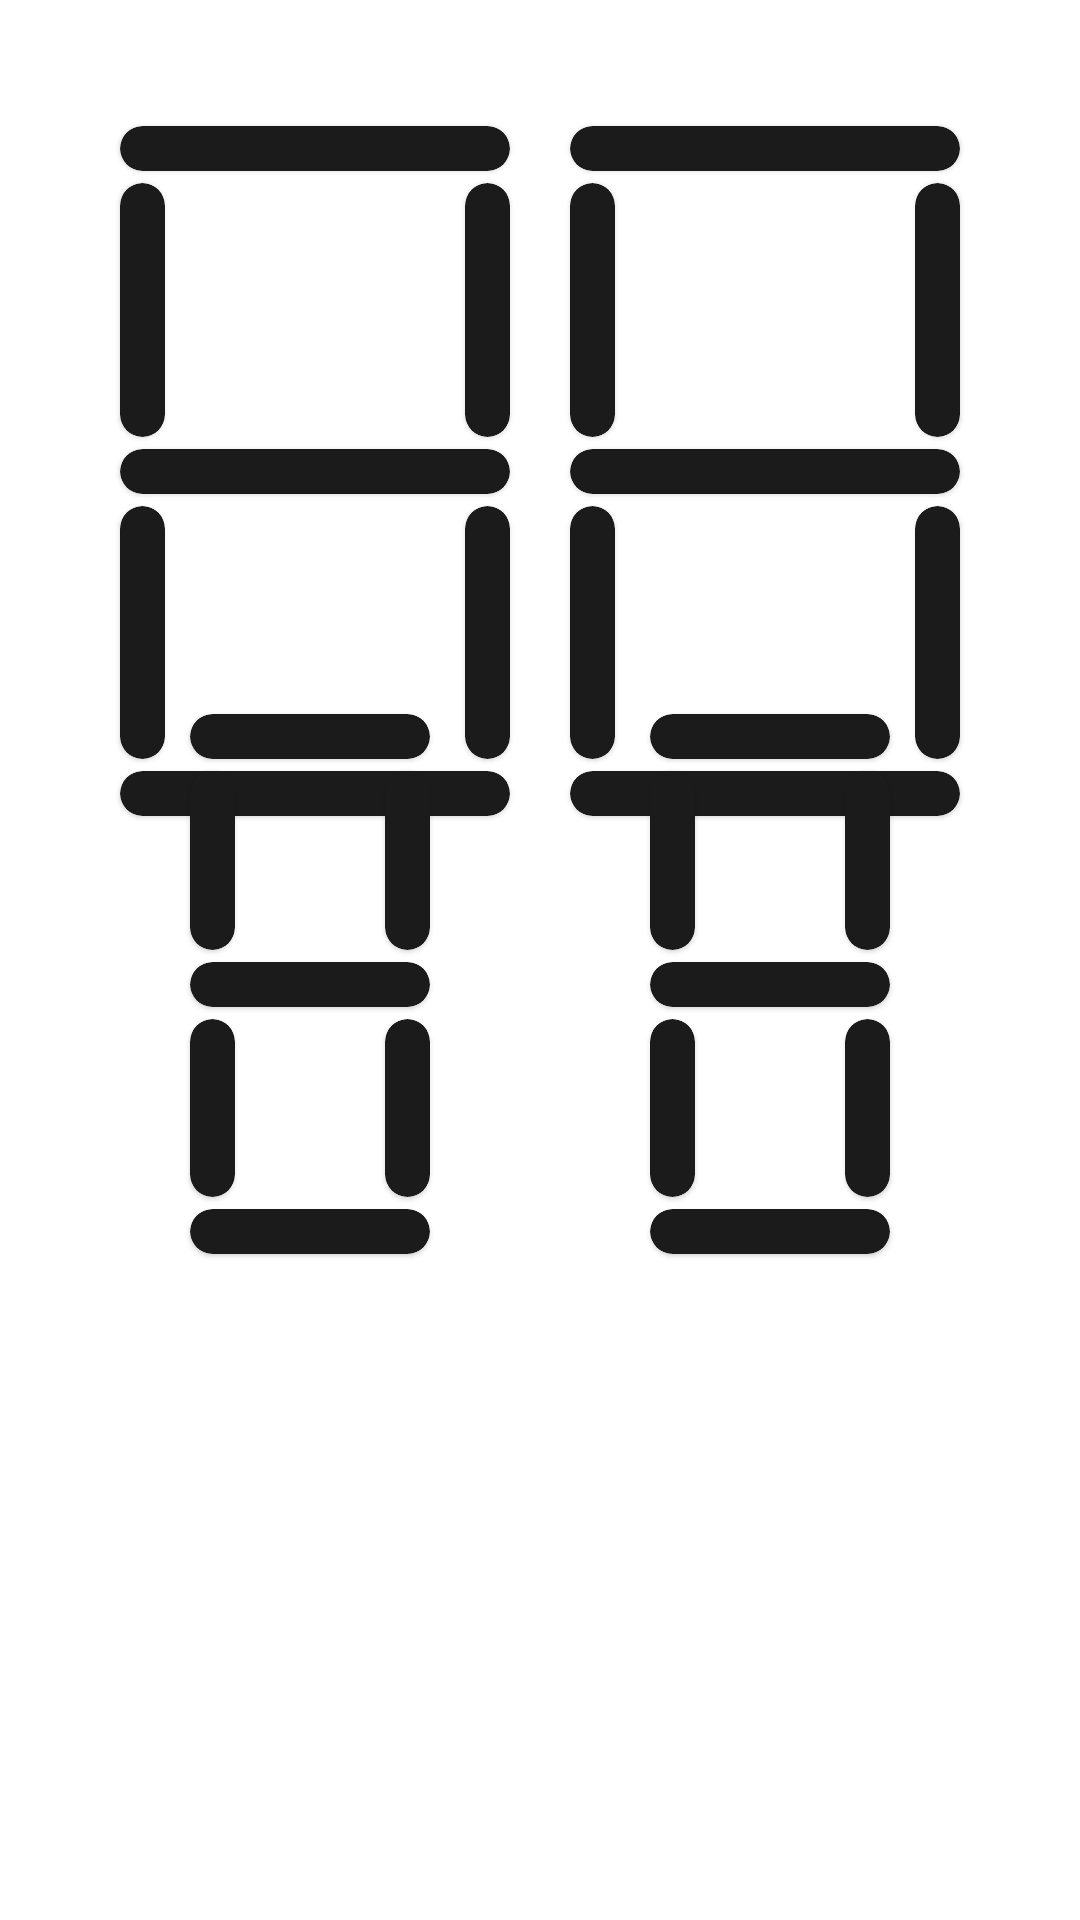

This screen was rendered from an Android layout file. Write that file and the resources it references.
<!-- AndroidManifest.xml: application theme Theme.AndroidDigitalClock -->
<!-- res/layout/activity_main.xml -->
<?xml version="1.0" encoding="utf-8"?>
<androidx.constraintlayout.widget.ConstraintLayout xmlns:android="http://schemas.android.com/apk/res/android"
    xmlns:app="http://schemas.android.com/apk/res-auto"
    xmlns:tools="http://schemas.android.com/tools"
    android:layout_width="match_parent"
    android:layout_height="match_parent"
    tools:context=".MainActivity">

    <include
        android:id="@+id/layoutHourLeft"
        layout="@layout/digit_display"
        android:layout_width="150dp"
        android:layout_height="250dp"
        android:layout_marginTop="32dp"
        app:layout_constraintEnd_toStartOf="@id/layoutHourRight"
        app:layout_constraintHorizontal_chainStyle="packed"
        app:layout_constraintStart_toStartOf="parent"
        app:layout_constraintTop_toTopOf="parent" />

    <include
        android:id="@+id/layoutHourRight"
        layout="@layout/digit_display"
        android:layout_width="150dp"
        android:layout_height="250dp"
        android:layout_marginTop="32dp"
        app:layout_constraintEnd_toEndOf="parent"
        app:layout_constraintStart_toEndOf="@id/layoutHourLeft"
        app:layout_constraintTop_toTopOf="parent" />

    <include
        android:id="@+id/layoutSecondsLeft"
        layout="@layout/digit_display"
        android:layout_width="100dp"
        android:layout_height="200dp"
        android:layout_marginTop="16dp"
        app:layout_constraintEnd_toStartOf="@id/layoutSecondsRight"
        app:layout_constraintBottom_toBottomOf="parent"
        app:layout_constraintStart_toStartOf="parent"
        app:layout_constraintTop_toTopOf="parent" />

    <include
        android:id="@+id/layoutSecondsRight"
        layout="@layout/digit_display"
        android:layout_width="100dp"
        android:layout_height="200dp"
        android:layout_marginTop="16dp"
        app:layout_constraintEnd_toEndOf="parent"
        app:layout_constraintBottom_toBottomOf="parent"
        app:layout_constraintStart_toEndOf="@id/layoutSecondsLeft"
        app:layout_constraintTop_toTopOf="parent" />

</androidx.constraintlayout.widget.ConstraintLayout>
<!-- res/layout/digit_display.xml (included above) -->
<?xml version="1.0" encoding="utf-8"?>
<androidx.constraintlayout.widget.ConstraintLayout xmlns:android="http://schemas.android.com/apk/res/android"
    xmlns:app="http://schemas.android.com/apk/res-auto"
    xmlns:tools="http://schemas.android.com/tools"
    android:layout_width="match_parent"
    android:layout_height="match_parent"
    tools:context=".MainActivity">

    <include
        android:id="@+id/segmentTop"
        layout="@layout/layout_segment"
        android:layout_width="match_parent"
        android:layout_height="15dp"
        android:layout_marginTop="10dp"
        android:layout_marginHorizontal="10dp"
        app:layout_constraintTop_toTopOf="parent"
        />

    <include
        android:id="@+id/segmentTopLeft"
        layout="@layout/layout_segment"
        android:layout_width="15dp"
        android:layout_height="0dp"
        android:layout_marginVertical="4dp"
        app:layout_constraintBottom_toTopOf="@id/segmentMiddle"
        app:layout_constraintStart_toStartOf="@id/segmentTop"
        app:layout_constraintTop_toBottomOf="@id/segmentTop" />

    <include
        android:id="@+id/segmentTopRight"
        layout="@layout/layout_segment"
        android:layout_width="15dp"
        android:layout_height="0dp"
        android:layout_marginVertical="4dp"
        app:layout_constraintBottom_toTopOf="@id/segmentMiddle"
        app:layout_constraintEnd_toEndOf="@id/segmentTop"
        app:layout_constraintTop_toBottomOf="@id/segmentTop" />

    <include
        android:id="@+id/segmentMiddle"
        layout="@layout/layout_segment"
        android:layout_width="match_parent"
        android:layout_height="15dp"
        android:layout_marginHorizontal="10dp"
        app:layout_constraintBottom_toTopOf="@id/segmentBottom"
        app:layout_constraintTop_toBottomOf="@id/segmentTop" />

    <include
        android:id="@+id/segmentBottomLeft"
        layout="@layout/layout_segment"
        android:layout_width="15dp"
        android:layout_height="0dp"
        android:layout_marginVertical="4dp"
        app:layout_constraintBottom_toTopOf="@id/segmentBottom"
        app:layout_constraintStart_toStartOf="@id/segmentMiddle"
        app:layout_constraintTop_toBottomOf="@id/segmentMiddle" />

    <include
        android:id="@+id/segmentBottomRight"
        layout="@layout/layout_segment"
        android:layout_width="15dp"
        android:layout_height="0dp"
        android:layout_marginVertical="4dp"
        app:layout_constraintBottom_toTopOf="@id/segmentBottom"
        app:layout_constraintEnd_toEndOf="@id/segmentMiddle"
        app:layout_constraintTop_toBottomOf="@id/segmentMiddle" />

    <include
        android:id="@+id/segmentBottom"
        layout="@layout/layout_segment"
        android:layout_width="match_parent"
        android:layout_height="15dp"
        android:layout_marginHorizontal="10dp"
        android:layout_marginBottom="10dp"
        app:layout_constraintBottom_toBottomOf="parent" />


</androidx.constraintlayout.widget.ConstraintLayout>
<!-- res/layout/layout_segment.xml (included above) -->
<?xml version="1.0" encoding="utf-8"?>
<com.google.android.material.card.MaterialCardView
    xmlns:android="http://schemas.android.com/apk/res/android"
    xmlns:app="http://schemas.android.com/apk/res-auto"
    android:layout_width="match_parent"
    android:layout_height="20dp"
    android:layout_marginHorizontal="2dp"
    app:cardCornerRadius="20dp"
    app:cardBackgroundColor="@color/selected" />
<!-- resources referenced by this layout -->
<resources>
  <color name="selected">#1b1b1b</color>
  <style name="Theme.AndroidDigitalClock" parent="Theme.MaterialComponents.DayNight.DarkActionBar">
          
          <item name="colorPrimary">@color/purple_500</item>
          <item name="colorPrimaryVariant">@color/purple_700</item>
          <item name="colorOnPrimary">@color/white</item>
          
          <item name="colorSecondary">@color/teal_200</item>
          <item name="colorSecondaryVariant">@color/teal_700</item>
          <item name="colorOnSecondary">@color/black</item>
          
          <item name="android:statusBarColor">?attr/colorPrimaryVariant</item>
          
      </style>
  <color name="purple_500">#FF6200EE</color>
  <color name="purple_700">#FF3700B3</color>
  <color name="white">#FFFFFFFF</color>
  <color name="teal_200">#FF03DAC5</color>
  <color name="teal_700">#FF018786</color>
  <color name="black">#FF000000</color>
</resources>
